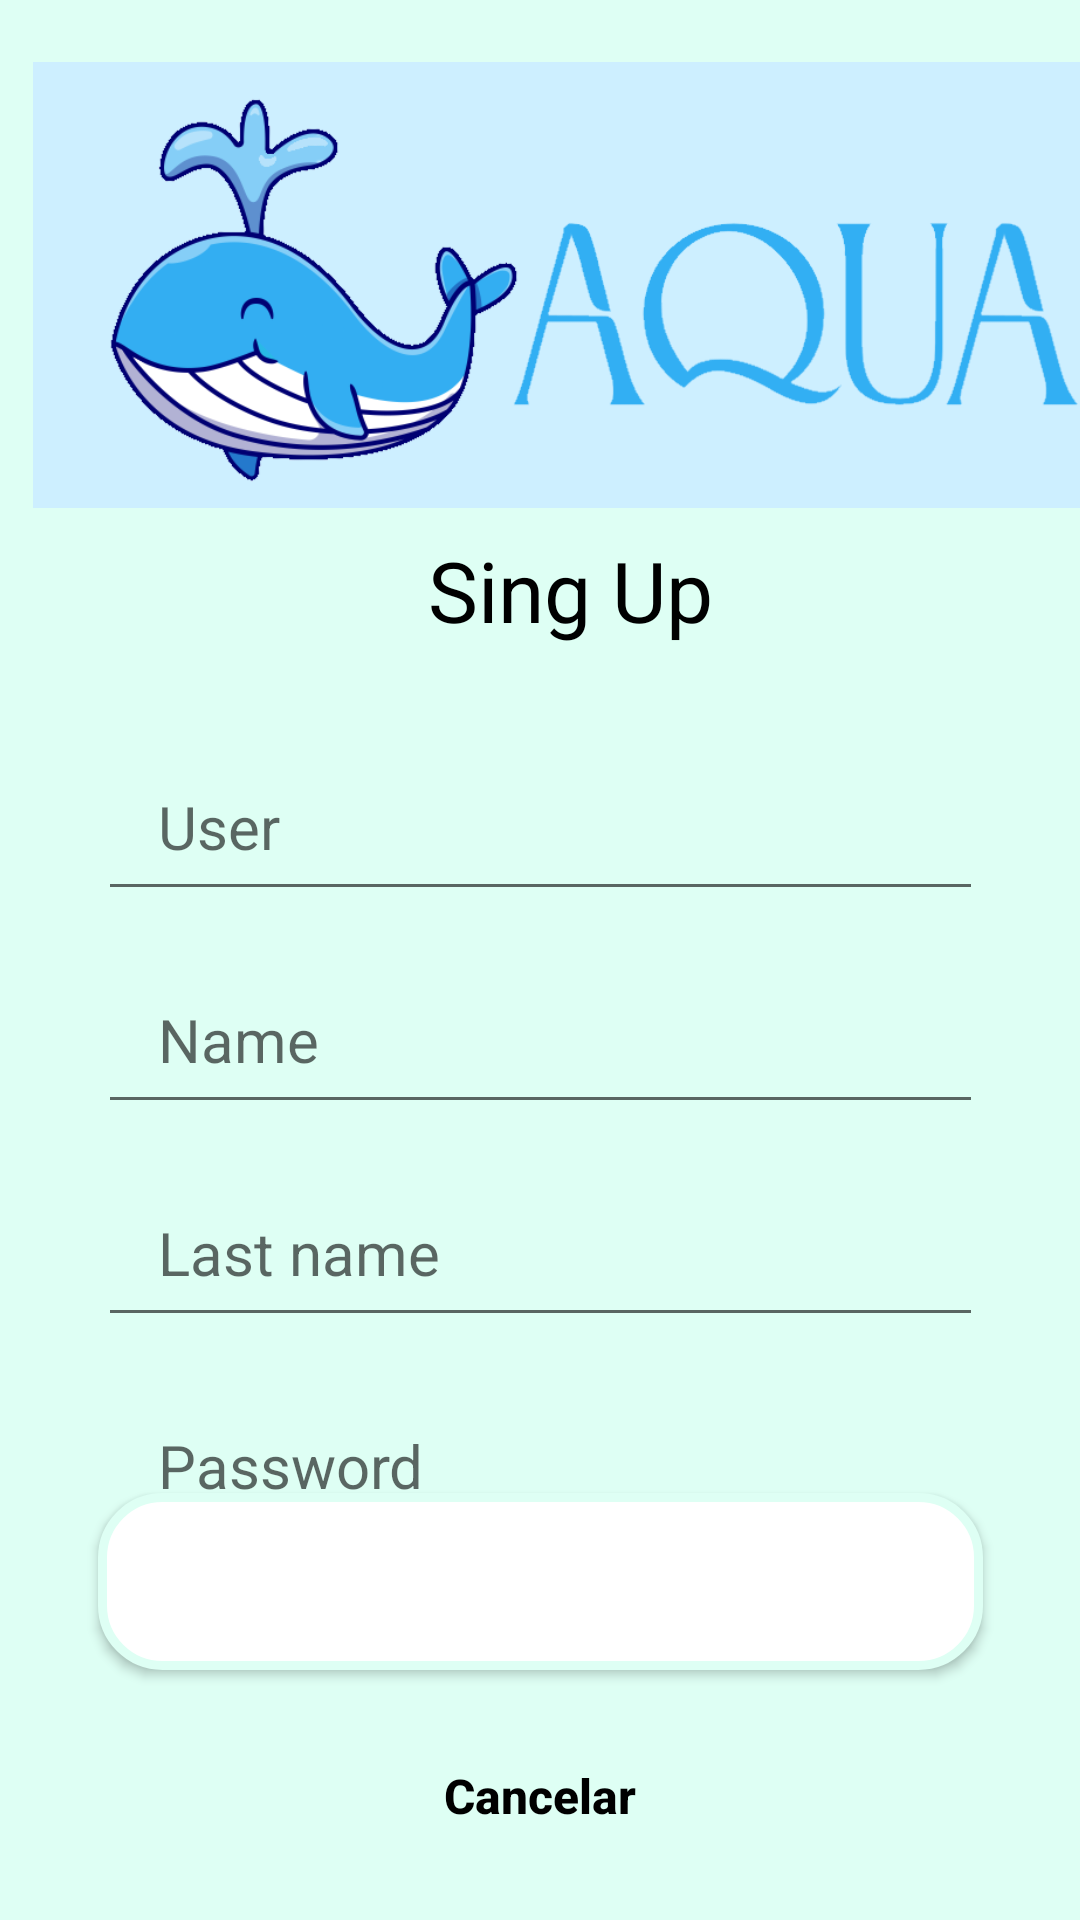

The Android layout XML behind this screen, and the referenced resources:
<!-- AndroidManifest.xml: application theme Theme.EA1 -->
<!-- res/layout/activity_sing_up.xml -->
<?xml version="1.0" encoding="utf-8"?>
<androidx.constraintlayout.widget.ConstraintLayout xmlns:android="http://schemas.android.com/apk/res/android"
    xmlns:app="http://schemas.android.com/apk/res-auto"
    xmlns:tools="http://schemas.android.com/tools"
    android:layout_width="match_parent"
    android:layout_height="match_parent"
    android:background="@color/fondo_claro"
    tools:context=".SplashScreen">

    <ImageView
        android:id="@+id/logoLogin"
        style="@style/ImageViewLogo"
        android:layout_width="380dp"
        android:layout_height="150dp"
        android:contentDescription="@string/descriptionLogo"
        android:src="@drawable/logo"
        app:layout_constraintBottom_toBottomOf="parent"
        app:layout_constraintEnd_toEndOf="parent"
        app:layout_constraintHorizontal_bias="0.492"
        app:layout_constraintStart_toStartOf="parent"
        app:layout_constraintTop_toTopOf="parent"
        app:layout_constraintVertical_bias="0.0" />

    <TextView
        android:id="@+id/textView"
        style="@style/TextTitlePri"
        android:text="@string/sing_up"
        app:layout_constraintBottom_toTopOf="@+id/UserSingUp"
        app:layout_constraintEnd_toEndOf="parent"
        app:layout_constraintHorizontal_bias="0.498"
        app:layout_constraintStart_toStartOf="parent"
        app:layout_constraintTop_toBottomOf="@+id/logoLogin"
        app:layout_constraintVertical_bias="0.516" />

    <com.google.android.material.textfield.TextInputEditText
        android:id="@+id/UserSingUp"
        style="@style/TextViewUser"
        android:hint="@string/user"
        app:layout_constraintBottom_toBottomOf="parent"
        app:layout_constraintEnd_toEndOf="parent"
        app:layout_constraintStart_toStartOf="parent"
        app:layout_constraintTop_toBottomOf="@+id/logoLogin"
        app:layout_constraintVertical_bias="0.162" />

    <EditText
        android:id="@+id/name"
        style="@style/TextViewUser"
        android:layout_marginTop="20dp"
        android:ems="10"
        android:hint="@string/nombre"
        android:inputType="text"
        app:layout_constraintBottom_toTopOf="@+id/lastName"
        app:layout_constraintEnd_toEndOf="parent"
        app:layout_constraintStart_toStartOf="parent"
        app:layout_constraintTop_toBottomOf="@+id/UserSingUp"
        app:layout_constraintVertical_bias="0.454" />

    <EditText
        android:id="@+id/lastName"
        style="@style/TextViewUser"
        android:layout_marginTop="20dp"
        android:ems="10"
        android:hint="@string/apellido"
        android:inputType="text"
        app:layout_constraintEnd_toEndOf="parent"
        app:layout_constraintStart_toStartOf="parent"
        app:layout_constraintTop_toBottomOf="@+id/name" />


    <EditText
        android:id="@+id/PasswordSingUp"
        style="@style/TextViewUser"
        android:layout_marginTop="20dp"
        android:ems="10"
        android:hint="@string/password"
        android:inputType="textPassword"
        app:layout_constraintEnd_toEndOf="parent"
        app:layout_constraintStart_toStartOf="parent"
        app:layout_constraintTop_toBottomOf="@+id/lastName" />

    <Button
        android:id="@+id/buttonSingUp"
        style="@style/bottonsUp"
        android:layout_marginBottom="88dp"
        android:background="@drawable/borde_redondo"
        android:text="@string/sing_up"
        app:layout_constraintBottom_toBottomOf="parent"
        app:layout_constraintEnd_toEndOf="parent"
        app:layout_constraintStart_toStartOf="parent"
        app:layout_constraintTop_toTopOf="@+id/PasswordSingUp"
        app:layout_constraintVertical_bias="0.927" />

    <Button
        android:id="@+id/btnRegCancelar"
        style="@style/createAccount"
        android:layout_width="247dp"
        android:layout_height="53dp"
        android:background="#00FFFFFF"
        android:text="@string/cancelar"
        app:layout_constraintBottom_toBottomOf="parent"
        app:layout_constraintEnd_toEndOf="parent"
        app:layout_constraintStart_toStartOf="parent"
        app:layout_constraintTop_toBottomOf="@+id/buttonSingUp" />

</androidx.constraintlayout.widget.ConstraintLayout>
<!-- resources referenced by this layout -->
<resources>
  <color name="fondo_claro">#DEFFF4</color>
  <!-- drawable borde_redondo (drawable) -->
  <?xml version="1.0" encoding="utf-8"?>
  <shape xmlns:android="http://schemas.android.com/apk/res/android" android:shape="rectangle">
      <solid android:color="@color/white"/>
  
      <stroke android:width="3dp"
          android:color="@color/fondo_claro"/>
  
      <padding android:left="1dp"
          android:top="1dp"
          android:right="1dp"
          android:bottom="1dp"/>
  
      <corners android:radius="20dp"/>
  </shape>
  <string name="apellido">Last name</string>
  <string name="cancelar">Cancelar</string>
  <string name="descriptionLogo">Logo yard sale</string>
  <string name="nombre">Name</string>
  <string name="password">Password</string>
  <string name="sing_up">Sing Up</string>
  <string name="user">User</string>
  <style name="ImageViewLogo" parent="">
          <item name="android:textSize">34sp</item>
          <item name="android:textColor">@color/principal</item>
          <item name="android:textStyle">bold</item>
          <item name="android:textAlignment">center</item>
          <item name="android:layout_width">246dp</item>
          <item name="android:layout_height">105dp</item>
          <item name="android:layout_margin">20dp</item>
          <item name="android:paddingStart">20dp</item>
      </style>
  <style name="TextTitlePri" parent="">
          <item name="android:textSize">28sp</item>
          <item name="android:textColor">@color/black</item>
          <item name="android:textAlignment">center</item>
          <item name="android:layout_width">match_parent</item>
          <item name="android:layout_height">59dp</item>
          <item name="android:paddingStart">20dp</item>
      </style>
  <style name="TextViewUser" parent="">
          <item name="android:textSize">20sp</item>
          <item name="android:drawablePadding">10dp</item>
          <item name="android:textColor">@color/black</item>
          <item name="android:layout_margin">12dp</item>
          <item name="android:textAlignment">viewStart</item>
          <item name="android:layout_width">295dp</item>
          <item name="android:layout_height">59dp</item>
          <item name="android:paddingStart">20dp</item>
      </style>
  <style name="bottonsUp" parent="bottons">
          <item name="android:layout_marginTop">100dp</item>
      </style>
  <style name="createAccount" parent="bottons">
          <item name="android:textSize">16sp</item>
          <item name="android:textAllCaps">false</item>
          <item name="android:textColor">@color/black</item>
          <item name="android:background">@color/fondo_claro</item>
          <item name="android:layout_width">243dp</item>
          <item name="android:textAlignment">center</item>
          <item name="android:layout_height">35dp</item>
          <item name="android:textStyle">bold</item>
  
      </style>
  <color name="white">#FFFFFFFF</color>
  <color name="principal">#41D46B</color>
  <color name="black">#000000</color>
  <style name="bottons" parent="">
          <item name="android:textSize">24sp</item>
          <item name="android:textAllCaps">false</item>
          <item name="android:textColor">@color/white</item>
          <item name="android:background">@color/principal</item>
          <item name="android:layout_width">295dp</item>
          <item name="android:layout_height">59dp</item>
          <item name="android:textAlignment">center</item>
          <item name="android:textStyle">bold</item>
      </style>
  <color name="teal_200">#41D46B</color>
  <color name="teal_700">#FF018786</color>
</resources>
